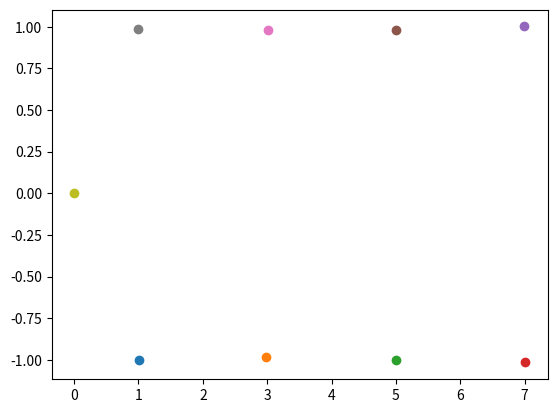

This chart was generated by the following Python code:
## Projet BLOC 3
# ABDESSALEM Younes, HAUSS Katell

import matplotlib.pyplot as plt
import numpy as np
import math


### Fonction

# Affichage
def affichage(pos_a: float, r: float, t: int):
    # Affichage de la map
    for i in range(0, pos_a.shape[0], 2):
        plt.scatter(pos_a[i], pos_a[i + 1])

    # Affichage de la trajectoire du robot dans la map
    plt.plot(r[:, 0], r[:, 1])
    # Affichage du robot dans son dernier etat
    plt.scatter(r[t, 0], r[t, 1])  # remplacer t par le dernier indice du vecteur Temps
    # Affichage des états robot
    #plt.plot(r_maj[:, 0], r_maj[:, 1])
    # Affichage du robot dans son dernier etat predit
    #plt.scatter(r_maj[T, 0], r_maj[T, 1])

    plt.show()


# Generation amers
def generation_amers(Nb_amer : int, x : float, y : float, incertitude_amer : float) :
    m = np.ndarray((Nb_amer*2))

    for i in range(int(Nb_amer / 2)):
        m[i*2] = x
        m[i*2+1] = y
        x = x + 2
    i = i + 1
    x = x - 2
    y = y + 2
    while i < Nb_amer:
        m[i * 2] = x
        m[i * 2 + 1] = y
        x = x - 2
        i = i + 1

    m = m + (np.linalg.cholesky(incertitude_amer))@(np.random.normal(size=(16)))

    return m


# Generation trajectoire
def generation_trajectoire(r : float, u : float, w : float, t : float):
    if(u[t,1] == 0):
        r[t,0] = r[t-1,0] + (u[t,0]) * math.cos(r[t-1,2]) + w[0]
        r[t,1] = r[t-1,1] + (u[t,0]) * math.sin(r[t-1,2]) + w[1]
        r[t,2] = r[t-1,2] + u[t,1] + w[2]
    else:   
        r[t,0] = r[t-1,0] + (u[t,0]/u[t,1]) * (math.sin(r[t-1,2]+u[t,1]) - math.sin(r[t-1,2])) + w[0]
        r[t,1] = r[t-1,1] + (u[t,0]/u[t,1]) * (math.cos(r[t-1,2]) - math.cos(r[t-1,2]+u[t,1])) + w[1]
        r[t,2] = r[t-1,2] + u[t,1] + w[2]
    return (r)

# u[t] = np.array([1,0])


# Generation mesures




# F-san






### Main
def main():
    # Initialisation
    t = 0
    x_r = 0
    y_r = 0
    theta_r = 0
    nb_amer = 8
    r = np.array([[x_r, y_r, theta_r]])
    # r1 = np.array([[x_r, y_r, theta_r]])
    u = np.array([[1, 0]])

    incertitude_amer = np.diag(0.0001 * np.ones(2 * nb_amer))                    # attention, a reverifier

    position_amers = generation_amers(nb_amer, 1, -1, incertitude_amer)



    affichage(position_amers, r, t)



if __name__ == "__main__":
    main()
